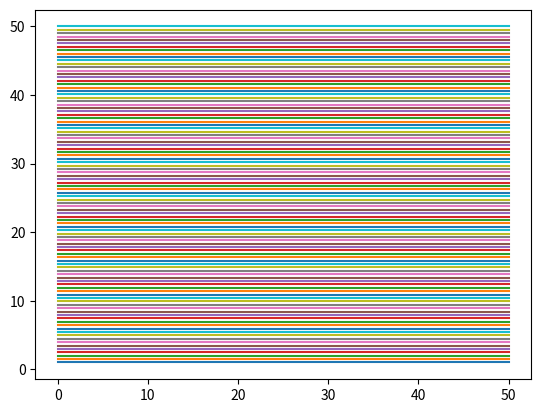

Write Python code to recreate this figure. (Note: this script raises an exception after producing the figure.)
# _*_ coding: utf-8 _*_

import numpy as np
import matplotlib.pyplot as plt

# this plots horizontal lines for each y value of m

for m in np.linspace(1,50,100):
    plt.plot([0,50],[m,m])

plt.savefig('51-1.jpg',dpi=300)
plt.show()
print('plot done')

c={}
with open('color.table') as f:
    for line in f:
        fields=line.split('\t')
        colorname=fields[0].lower()
        hexcode=fields[1]
        c[colorname]=hexcode

names=c.keys()
names=sorted(names)

print(names)

blues=[c['alice blue'],c['light blue'],c['baby blue'],c['light sky blue'],c['maya blue'],
       c['cornflower blue'],c['bleu de france'],c['azure'],c['blue sapphire'],c['cobalt'],
       c['blue'],c['egyptian blue'],c['duke blue']]
ax=plt.gca()
ax.set_color_cycle(blues)

# this plots horizonial lines for each y value of m.

for i,m in enumerate(np.linspace(1,50,100)):
    plt.plot([0,50],[m,m])

plt.savefig('51-2.jpg',dpi=300)
plt.show()
print('plot done')
